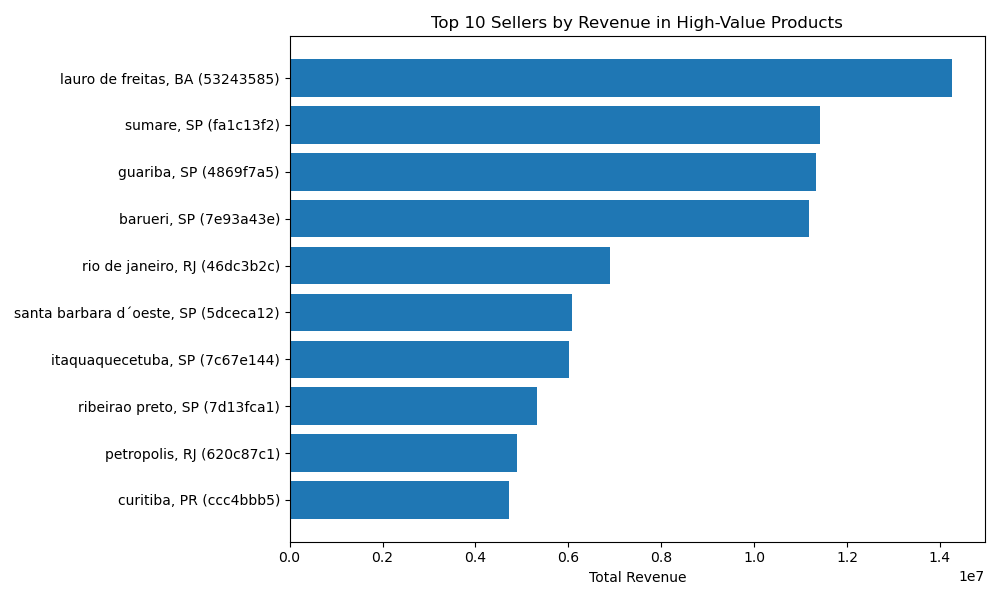

The file beside this chart, header and first rows:
seller_id, seller_city, seller_state, total_revenue, total_orders, avg_market_share_pct
53243585a1d6dc2643021fd1853d8905, lauro de freitas, BA, 14257667, 358, 100.0
fa1c13f2614d7b5c4749cbc52fecda94, sumare, SP, 11416333, 467, 90.56
4869f7a5dfa277a7dca6462dcf3b52b2, guariba, SP, 11340770, 736, 68.48
7e93a43ef30c4f03f38b393420bc753a, barueri, SP, 11177228, 327, 84.41
46dc3b2cc0980fb8ec44634e21d2718e, rio de janeiro, RJ, 6890449, 343, 98.4
5dceca129747e92ff8ef7a997dc4f8ca, santa barbara d´oeste, SP, 6088872, 171, 99.41
7c67e1448b00f6e969d365cea6b010ab, itaquaquecetuba, SP, 6023315, 389, 95.48
7d13fca15225358621be4086e1eb0964, ribeirao preto, SP, 5317356, 294, 56.44
620c87c171fb2a6dd6e8bb4dec959fc6, petropolis, RJ, 4898790, 291, 92.03
ccc4bbb5f32a6ab2b7066a4130f114e3, curitiba, PR, 4717736, 185, 100.0
